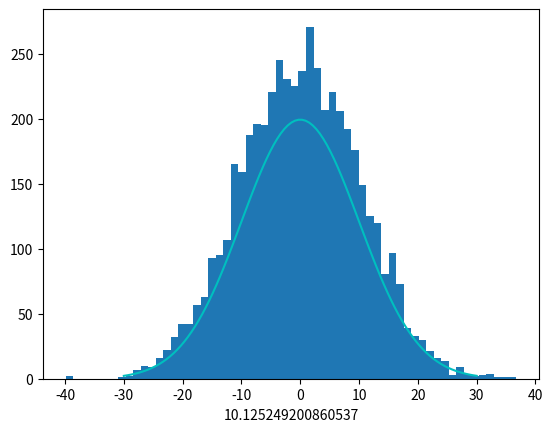

Write the Python code that produced this figure.
import numpy as np
import matplotlib.pyplot as plt
from mpl_toolkits.mplot3d import axes3d

n = 5000
sig = 10
x = np.array([[np.random.randint(0, 100), np.random.randint(0, 100)] for i in range(n)])
epsilon = sig*np.random.randn(n, 1)
y = x@[[2], [3]] + epsilon

beta_h = np.linalg.inv(x.T@x)@x.T@y

x1 = [x[i][0] for i in range(n)]
x2 = [x[i][1] for i in range(n)]
ys = [y[i][0] for i in range(n)]

x1a = np.linspace(0, 100, 100)
x2a = np.linspace(0 ,100, 100)
X1a, X2a = np.meshgrid(x1a, x2a)
Y_h = X1a*beta_h[0][0]+X2a*beta_h[1][0]

y_h = x@beta_h
y_hs = [y_h[i][0] for i in range(n)]
deltas = [y_hs[i]-ys[i] for i in range(n)]


fig = plt.figure()
deltal = np.linspace(-3*sig, 3*sig, 100)
frequency = 1/(np.sqrt(2*np.pi)*sig)*np.exp(-np.square(deltal)/(2*np.square(sig)))*n
sigma = np.sqrt(np.mean(np.square(deltas)))
plt.hist(deltas, 6*sig)
plt.plot(deltal, frequency, c='c')
plt.xlabel(sigma)

#ax = plt.axes(projection = '3d')
#ax.scatter3D(x1, x2, ys, c='c')
#ax.contour3D(X1a, X2a, Y_h, 50)
#ax.set_xlabel('x1')
#ax.set_ylabel('x2')
#ax.set_zlabel('y_head')
plt.show()